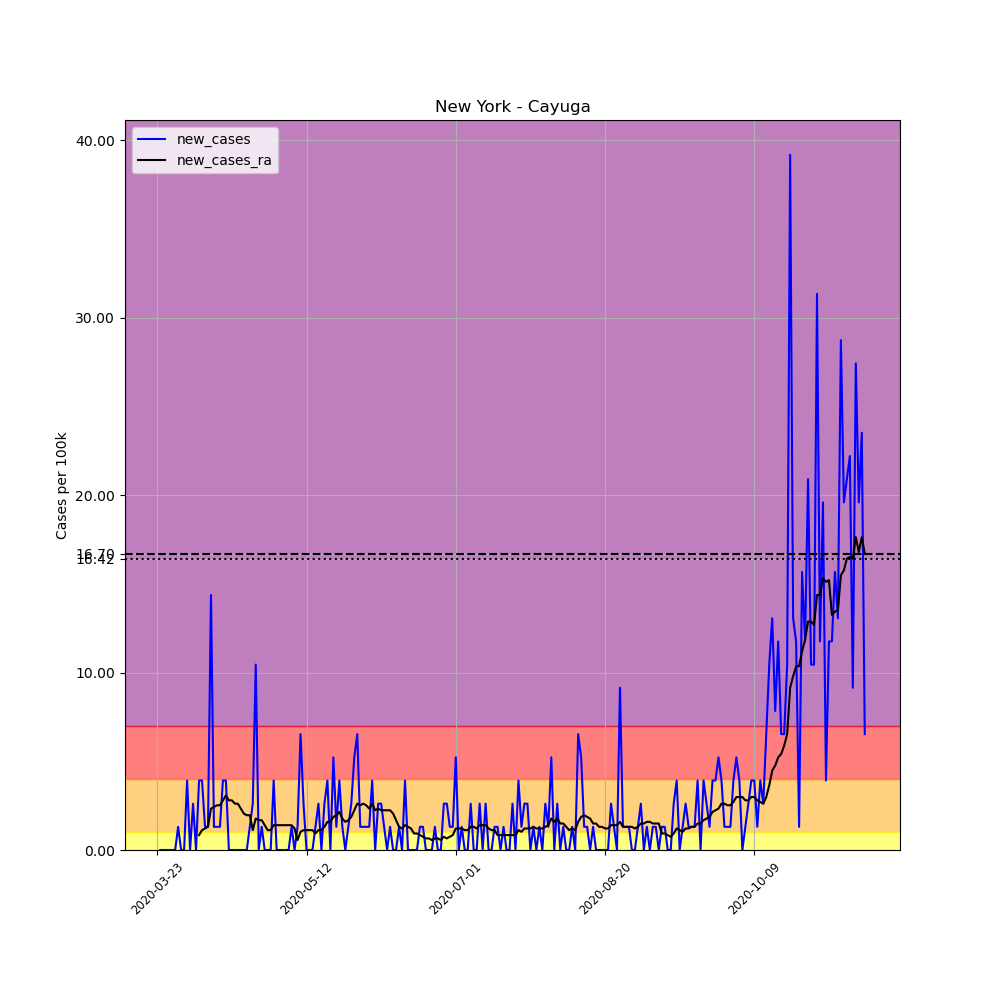

Values plotted in this chart, from the file beside it:
, date, county, state, fips, cases, deaths, COUNTY, STNAME, CTYNAME, POPESTIMATE2019, per_100k, new_cases, new_cases_ra
287525, 2020-03-23, Cayuga, New York, 36011, 2, 0, 11, New York, Cayuga, 76576, 2.612, , 
287526, 2020-03-24, Cayuga, New York, 36011, 2, 0, 11, New York, Cayuga, 76576, 2.612, 0.0, 
287527, 2020-03-25, Cayuga, New York, 36011, 2, 0, 11, New York, Cayuga, 76576, 2.612, 0.0, 
287528, 2020-03-26, Cayuga, New York, 36011, 2, 0, 11, New York, Cayuga, 76576, 2.612, 0.0, 
287529, 2020-03-27, Cayuga, New York, 36011, 2, 0, 11, New York, Cayuga, 76576, 2.612, 0.0, 
287530, 2020-03-28, Cayuga, New York, 36011, 2, 0, 11, New York, Cayuga, 76576, 2.612, 0.0, 
287531, 2020-03-29, Cayuga, New York, 36011, 2, 0, 11, New York, Cayuga, 76576, 2.612, 0.0, 
287532, 2020-03-30, Cayuga, New York, 36011, 3, 0, 11, New York, Cayuga, 76576, 3.918, 1.306, 
287533, 2020-03-31, Cayuga, New York, 36011, 3, 0, 11, New York, Cayuga, 76576, 3.918, 0.0, 
287534, 2020-04-01, Cayuga, New York, 36011, 3, 0, 11, New York, Cayuga, 76576, 3.918, 0.0, 
287535, 2020-04-02, Cayuga, New York, 36011, 6, 0, 11, New York, Cayuga, 76576, 7.835, 3.918, 
287536, 2020-04-03, Cayuga, New York, 36011, 6, 0, 11, New York, Cayuga, 76576, 7.835, 0.0, 
287537, 2020-04-04, Cayuga, New York, 36011, 8, 0, 11, New York, Cayuga, 76576, 10.45, 2.612, 
287538, 2020-04-05, Cayuga, New York, 36011, 8, 0, 11, New York, Cayuga, 76576, 10.45, 0.0, 
287539, 2020-04-06, Cayuga, New York, 36011, 11, 1, 11, New York, Cayuga, 76576, 14.36, 3.918, 0.8395
287540, 2020-04-07, Cayuga, New York, 36011, 14, 1, 11, New York, Cayuga, 76576, 18.28, 3.918, 1.119
287541, 2020-04-08, Cayuga, New York, 36011, 15, 1, 11, New York, Cayuga, 76576, 19.59, 1.306, 1.213
287542, 2020-04-09, Cayuga, New York, 36011, 16, 1, 11, New York, Cayuga, 76576, 20.89, 1.306, 1.306
287543, 2020-04-10, Cayuga, New York, 36011, 27, 1, 11, New York, Cayuga, 76576, 35.26, 14.36, 2.332
287544, 2020-04-11, Cayuga, New York, 36011, 28, 1, 11, New York, Cayuga, 76576, 36.56, 1.306, 2.425
287545, 2020-04-12, Cayuga, New York, 36011, 29, 1, 11, New York, Cayuga, 76576, 37.87, 1.306, 2.519
287546, 2020-04-13, Cayuga, New York, 36011, 30, 1, 11, New York, Cayuga, 76576, 39.18, 1.306, 2.519
287547, 2020-04-14, Cayuga, New York, 36011, 33, 1, 11, New York, Cayuga, 76576, 43.09, 3.918, 2.798
287548, 2020-04-15, Cayuga, New York, 36011, 36, 1, 11, New York, Cayuga, 76576, 47.01, 3.918, 3.078
287549, 2020-04-16, Cayuga, New York, 36011, 36, 1, 11, New York, Cayuga, 76576, 47.01, 0.0, 2.798
287550, 2020-04-17, Cayuga, New York, 36011, 36, 1, 11, New York, Cayuga, 76576, 47.01, 0.0, 2.798
287551, 2020-04-18, Cayuga, New York, 36011, 36, 1, 11, New York, Cayuga, 76576, 47.01, 0.0, 2.612
287552, 2020-04-19, Cayuga, New York, 36011, 36, 1, 11, New York, Cayuga, 76576, 47.01, 0.0, 2.612
287553, 2020-04-20, Cayuga, New York, 36011, 36, 1, 11, New York, Cayuga, 76576, 47.01, 0.0, 2.332
287554, 2020-04-21, Cayuga, New York, 36011, 36, 1, 11, New York, Cayuga, 76576, 47.01, 0.0, 2.052
287555, 2020-04-22, Cayuga, New York, 36011, 36, 1, 11, New York, Cayuga, 76576, 47.01, 0.0, 1.959
287556, 2020-04-23, Cayuga, New York, 36011, 37, 1, 11, New York, Cayuga, 76576, 48.32, 1.306, 1.959
287557, 2020-04-24, Cayuga, New York, 36011, 39, 1, 11, New York, Cayuga, 76576, 50.93, 2.612, 1.119
287558, 2020-04-25, Cayuga, New York, 36011, 47, 1, 11, New York, Cayuga, 76576, 61.38, 10.45, 1.772
287559, 2020-04-26, Cayuga, New York, 36011, 47, 1, 11, New York, Cayuga, 76576, 61.38, 0.0, 1.679
287560, 2020-04-27, Cayuga, New York, 36011, 48, 1, 11, New York, Cayuga, 76576, 62.68, 1.306, 1.679
287561, 2020-04-28, Cayuga, New York, 36011, 48, 1, 11, New York, Cayuga, 76576, 62.68, 0.0, 1.399
287562, 2020-04-29, Cayuga, New York, 36011, 48, 1, 11, New York, Cayuga, 76576, 62.68, 0.0, 1.119
287563, 2020-04-30, Cayuga, New York, 36011, 48, 1, 11, New York, Cayuga, 76576, 62.68, 0.0, 1.119
287564, 2020-05-01, Cayuga, New York, 36011, 51, 1, 11, New York, Cayuga, 76576, 66.6, 3.918, 1.399
287565, 2020-05-02, Cayuga, New York, 36011, 51, 1, 11, New York, Cayuga, 76576, 66.6, 0.0, 1.399
287566, 2020-05-03, Cayuga, New York, 36011, 51, 1, 11, New York, Cayuga, 76576, 66.6, 0.0, 1.399
287567, 2020-05-04, Cayuga, New York, 36011, 51, 1, 11, New York, Cayuga, 76576, 66.6, 0.0, 1.399
287568, 2020-05-05, Cayuga, New York, 36011, 51, 1, 11, New York, Cayuga, 76576, 66.6, 0.0, 1.399
287569, 2020-05-06, Cayuga, New York, 36011, 51, 1, 11, New York, Cayuga, 76576, 66.6, 0.0, 1.399
287570, 2020-05-07, Cayuga, New York, 36011, 52, 1, 11, New York, Cayuga, 76576, 67.91, 1.306, 1.399
287571, 2020-05-08, Cayuga, New York, 36011, 52, 1, 11, New York, Cayuga, 76576, 67.91, 0.0, 1.213
287572, 2020-05-09, Cayuga, New York, 36011, 53, 1, 11, New York, Cayuga, 76576, 69.21, 1.306, 0.5597
287573, 2020-05-10, Cayuga, New York, 36011, 58, 1, 11, New York, Cayuga, 76576, 75.74, 6.529, 1.026
287574, 2020-05-11, Cayuga, New York, 36011, 60, 1, 11, New York, Cayuga, 76576, 78.35, 2.612, 1.119
287575, 2020-05-12, Cayuga, New York, 36011, 60, 1, 11, New York, Cayuga, 76576, 78.35, 0.0, 1.119
287576, 2020-05-13, Cayuga, New York, 36011, 60, 1, 11, New York, Cayuga, 76576, 78.35, 0.0, 1.119
287577, 2020-05-14, Cayuga, New York, 36011, 60, 1, 11, New York, Cayuga, 76576, 78.35, 0.0, 1.119
287578, 2020-05-15, Cayuga, New York, 36011, 61, 1, 11, New York, Cayuga, 76576, 79.66, 1.306, 0.9328
287579, 2020-05-16, Cayuga, New York, 36011, 63, 1, 11, New York, Cayuga, 76576, 82.27, 2.612, 1.119
287580, 2020-05-17, Cayuga, New York, 36011, 63, 1, 11, New York, Cayuga, 76576, 82.27, 0.0, 1.119
287581, 2020-05-18, Cayuga, New York, 36011, 65, 1, 11, New York, Cayuga, 76576, 84.88, 2.612, 1.306
287582, 2020-05-19, Cayuga, New York, 36011, 68, 1, 11, New York, Cayuga, 76576, 88.8, 3.918, 1.586
287583, 2020-05-20, Cayuga, New York, 36011, 68, 1, 11, New York, Cayuga, 76576, 88.8, 0.0, 1.586
287584, 2020-05-21, Cayuga, New York, 36011, 72, 1, 11, New York, Cayuga, 76576, 94.02, 5.224, 1.866
... 178 more rows
